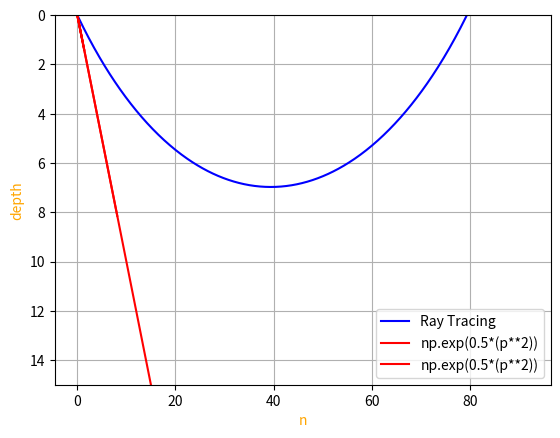

Recreate this plot in Python.
""""
Group 6
[redacted]
[redacted]
[redacted]
"""
import numpy as np
import matplotlib.pyplot as plt

ds = 0.1
N = 600
p = np.zeros(2)
dp = np.zeros(2)
xz = np.zeros(2)
thet = 45
v0 = 2
p[0] = np.cos(np.deg2rad(thet)/v0)
p[1] = np.sin(np.deg2rad(thet)/v0)
xz[0] = 0
xz[1] = 0

dv = 0.1
dp[0] = 0
dp[1] = -dv/(v0**2)


T = np.exp(0.5*(p**2))

v = v0
grafik_xz = []

f = lambda p, v: p*v
for i in range(N-1):
    k1 = ds*f(p, v)
    k2 = ds*f(p + (0.5*ds), v + (0.5*k1))
    k3 = ds*f(p + (0.5*ds), v + (0.5*k2))
    k4 = ds*f(p, v + k3)

    xz = xz + (1/6*(k1 + k2 + k3 + k4))
    p = p + (dp)*ds
    v = v0 + dv*xz[1]

    dp[1] = -dv/(v**2)

    grafik_xz = np.append(grafik_xz, xz)

grafik_xz = np.reshape(grafik_xz, (N-1, 2))
T_err = abs(T - grafik_xz)

plt.ylim(15, 0)

plt.plot(grafik_xz[:, 0], grafik_xz[:, 1], color = 'blue', label = 'Ray Tracing')
plt.plot(T_err, T_err, color = 'red', label = 'np.exp(0.5*(p**2))')

plt.ylabel('depth', color = 'orange')
plt.xlabel('n', color = 'orange')

plt.legend()
plt.grid()
plt.show()



